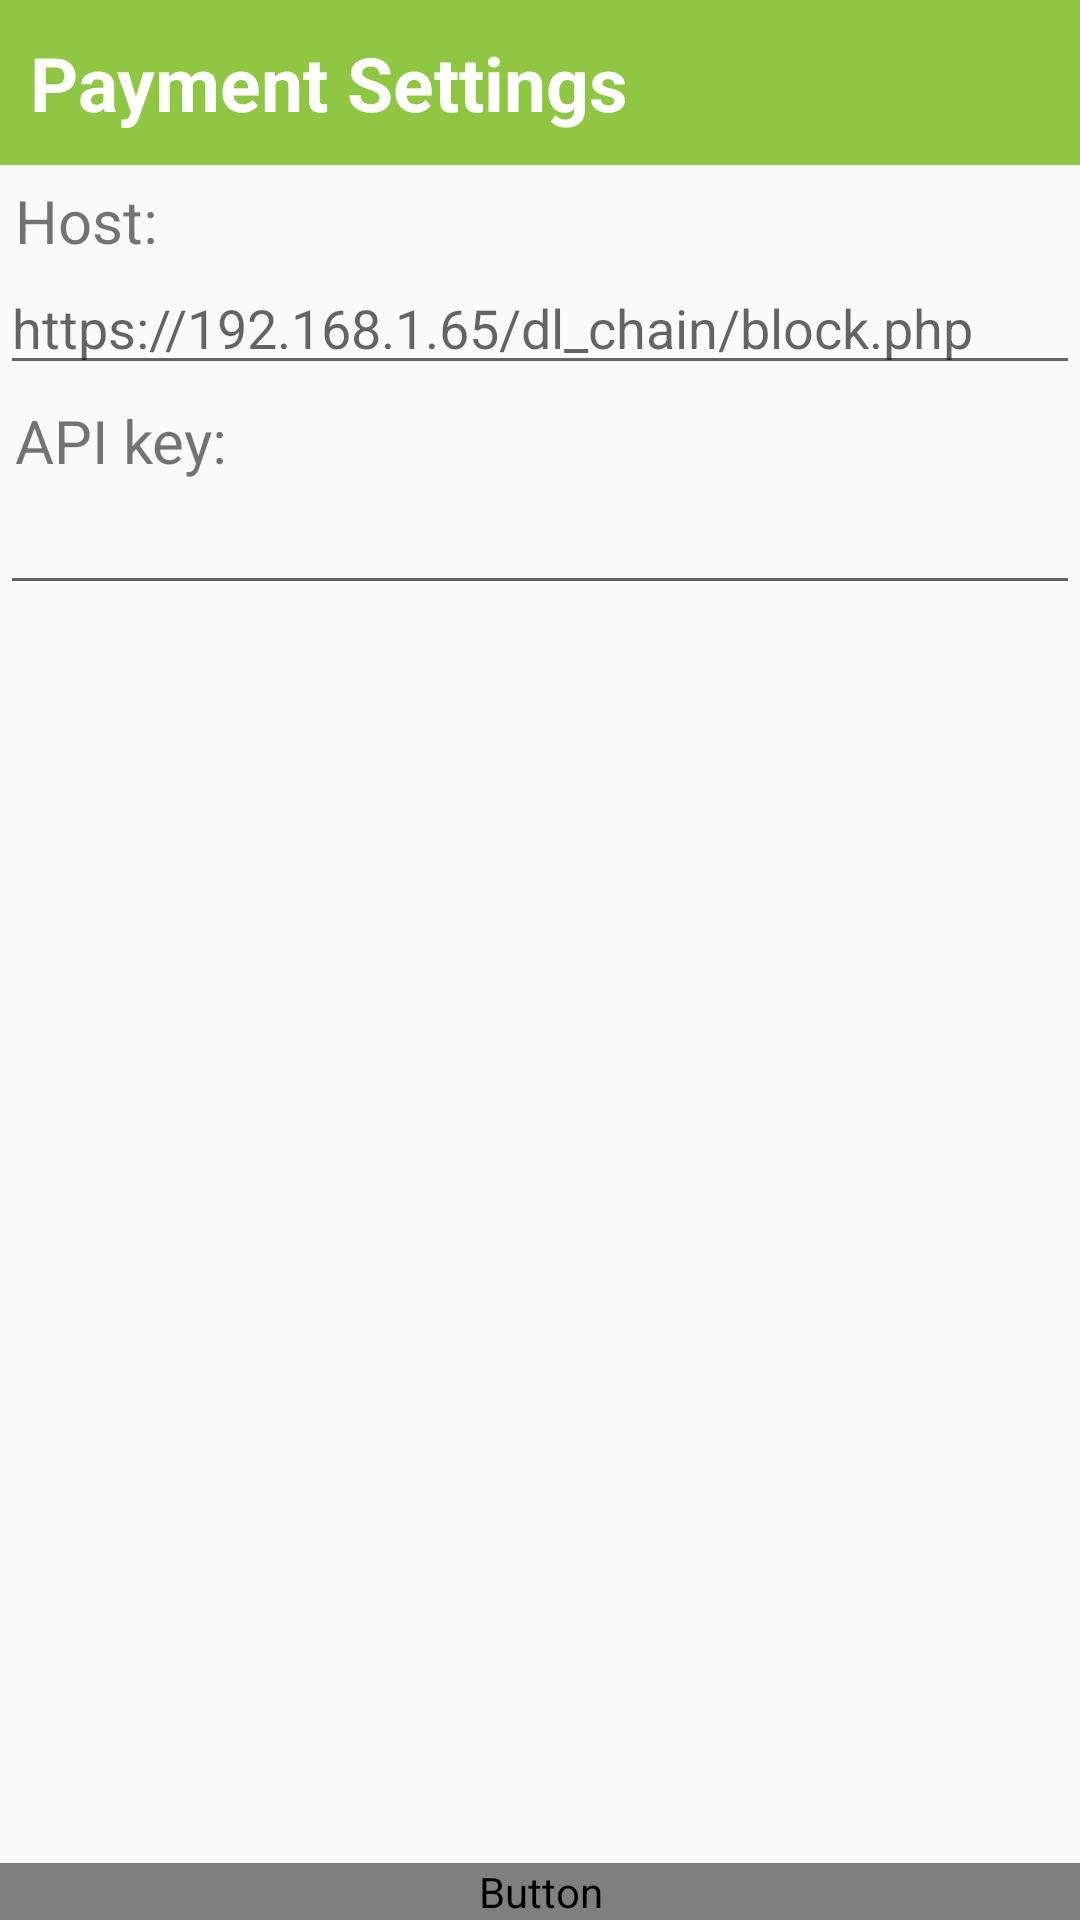

Reconstruct the res/layout file that produces this screen, plus the resources it refers to.
<!-- AndroidManifest.xml: application theme AppTheme -->
<!-- res/layout/paymentsettings_layout.xml -->
<RelativeLayout xmlns:android="http://schemas.android.com/apk/res/android"
    android:layout_width="match_parent"
    android:layout_height="match_parent">
    <LinearLayout
        android:layout_width="match_parent"
        android:layout_height="55dp"
        android:layout_marginTop="0dp"
        android:layout_weight="0"
        android:background="#8fc743"
        android:gravity="left"
        android:orientation="horizontal">
        <TextView
            android:layout_width="wrap_content"
            android:layout_height="wrap_content"
            android:text="Payment Settings"
            android:gravity="center"
            android:layout_gravity="center"
            android:layout_marginLeft="10dp"
            android:textColor="#FFFFFF"
            android:textSize="25dp"
            android:textStyle="bold"/>
    </LinearLayout>
    <ScrollView
        android:layout_marginTop="55dp"
        android:layout_width="match_parent"
        android:layout_height="match_parent">
        <LinearLayout
            android:layout_width="match_parent"
            android:layout_height="wrap_content"
            android:orientation="vertical">
            <TextView
                android:layout_width="wrap_content"
                android:layout_height="wrap_content"
                android:textSize="20sp"
                android:layout_marginTop="5dp"
                android:layout_marginLeft="5dp"
                android:text="Host:">
            </TextView>
            <EditText
                android:id="@+id/paymenteditTextHostID"
                android:layout_width="match_parent"
                android:layout_height="wrap_content"
                android:hint="https://192.168.1.65/dl_chain/block.php">
            </EditText>
            <TextView
                android:layout_width="wrap_content"
                android:layout_height="wrap_content"
                android:textSize="20sp"
                android:layout_marginTop="5dp"
                android:layout_marginLeft="5dp"
                android:text="API key:">
            </TextView>
            <EditText
                android:id="@+id/paymenteditTextApiKeyID"
                android:layout_width="match_parent"
                android:layout_height="wrap_content"
                android:text="">
            </EditText>
        </LinearLayout>
    </ScrollView>
    <Button
        android:layout_alignParentBottom="true"
        android:id="@+id/paymentbtnCloseSettingsID"
        android:layout_width="match_parent"
        android:layout_height="wrap_content"
        android:background="@drawable/button_pattern"
        android:text="CLOSE"
        android:textColor="@drawable/button_text_pattern">
    </Button>
</RelativeLayout>
<!-- resources referenced by this layout -->
<resources>
  <style name="AppTheme" parent="Theme.AppCompat.Light.NoActionBar">
          
          <item name="colorPrimary">@color/colorPrimary</item>
          <item name="colorPrimaryDark">@color/colorPrimaryDark</item>
          <item name="colorAccent">#8FC743</item>
      </style>
  <!-- not gathered from this repository: default colours our renderer supplied (Android Studio template values) -->
  <color name="colorPrimary">#FF6200EE</color>
  <color name="colorPrimaryDark">#FF3700B3</color>
</resources>
